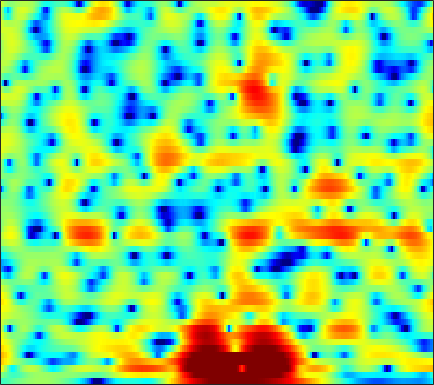

The file beside this chart, header and first rows:
-2.6285, -2.4684, -2.2248, -1.9485, -1.7222, -1.4126, -1.0977, -0.86005, -0.55601, -0.2556, 0.026533, 0.22182, 0.4577, 0.6643, 0.79685, 0.94341, 1.0517, 1.1071, 1.1488, 1.1474, 1.1025, 1.0446, 0.93773, 0.79244
0.2693, -0.2575, -0.9728, -1.647, -2.075, -2.46, -2.571, -2.468, -2.125, -1.633, -1.084, -0.6768, -0.1821, 0.2385, 0.4959, 0.7596, 0.933, 1.01, 1.054, 1.042, 0.9848, 0.9244, 0.8343, 0.7434
4.829, 3.473, 1.335, -1.179, -3.147, -4.983, -4.641, -3.393, -1.601, -0.1422, 0.9257, 1.502, 2.014, 2.274, 2.318, 2.186, 1.831, 1.431, 0.7096, -0.226, -1.368, -2.334, -3.661, -4.745
6.893, 6.192, 5.228, 4.266, 3.566, 2.684, 1.872, 1.308, 0.6057, -0.05285, -0.6807, -1.128, -1.681, -2.17, -2.499, -2.933, -3.415, -3.861, -4.612, -5.615, -6.927, -8.139, -9.972, -11.59
7.621, 7.003, 6.086, 5.051, 4.191, 2.909, 1.436, 0.1755, -1.783, -4.204, -7.369, -10.55, -16.54, -18.99, -14.7, -10.61, -8.154, -6.929, -5.845, -5.178, -4.8, -4.633, -4.525, -4.491
6.215, 5.707, 4.94, 4.068, 3.343, 2.274, 1.09, 0.133, -1.219, -2.615, -3.972, -4.859, -5.749, -6.188, -6.213, -5.933, -5.441, -5.008, -4.428, -3.893, -3.422, -3.103, -2.719, -2.394
4.937, 4.464, 3.774, 3.043, 2.482, 1.732, 0.9831, 0.4183, -0.3334, -1.081, -1.824, -2.363, -3.045, -3.662, -4.072, -4.528, -4.82, -4.878, -4.719, -4.314, -3.742, -3.243, -2.521, -1.831
4.395, 3.42, 2.086, 0.9161, 0.3049, -0.06754, -0.06673, 0.03837, 0.1298, 0.05575, -0.274, -0.7046, -1.562, -2.806, -4.068, -6.36, -9.643, -12.64, -13.61, -9.656, -6.084, -4.093, -2.06, -0.5382
2.89, 0.7603, -3.305, -10.33, -16.11, -8.056, -3.489, -1.506, 0.1226, 1.022, 1.379, 1.35, 0.9707, 0.2664, -0.429, -1.519, -2.634, -3.255, -3.388, -2.73, -1.615, -0.7144, 0.369, 1.224
3.035, 2.322, 1.387, 0.6283, 0.2889, 0.1876, 0.3433, 0.5402, 0.7933, 0.9619, 1.018, 0.9699, 0.783, 0.4677, 0.1901, -0.1875, -0.5402, -0.7678, -0.9825, -1.093, -1.105, -1.053, -0.9504, -0.874
3.586, 3.383, 3.068, 2.735, 2.494, 2.196, 1.922, 1.734, 1.491, 1.241, 0.9747, 0.7648, 0.4522, 0.07558, -0.2546, -0.75, -1.284, -1.721, -2.321, -2.89, -3.381, -3.665, -3.875, -3.897
4.455, 4.366, 4.119, 3.741, 3.374, 2.811, 2.228, 1.803, 1.287, 0.8411, 0.4725, 0.2371, -0.04079, -0.3464, -0.6528, -1.217, -1.996, -2.773, -4.139, -5.945, -8.285, -10.21, -11.64, -10.31
5.504, 5.251, 4.672, 3.819, 3.007, 1.686, 0.1306, -1.136, -2.671, -3.537, -3.453, -2.963, -2.18, -1.518, -1.201, -1.086, -1.362, -1.826, -2.817, -4.263, -6.11, -7.566, -8.508, -7.345
4.832, 4.362, 3.49, 2.331, 1.238, -0.6443, -3.24, -5.908, -11.03, -16.21, -11.33, -7.855, -4.884, -3.107, -2.237, -1.493, -1.135, -1.03, -1.058, -1.188, -1.272, -1.287, -1.156, -0.7768
3.139, 2.646, 1.919, 1.108, 0.4421, -0.5134, -1.476, -2.159, -2.901, -3.225, -3.153, -2.922, -2.446, -1.976, -1.732, -1.542, -1.482, -1.519, -1.578, -1.594, -1.478, -1.272, -0.8422, -0.2934
1.168, 0.6327, 0.02765, -0.439, -0.6563, -0.7414, -0.6583, -0.5386, -0.3565, -0.1693, 0.03169, 0.1315, 0.1251, -0.02073, -0.2601, -0.8241, -1.685, -2.534, -3.865, -5.083, -5.502, -4.93, -3.378, -1.635
-3.29, -4.612, -6.457, -7.414, -6.893, -5.033, -3.017, -1.694, -0.2502, 0.7822, 1.475, 1.825, 2.005, 1.836, 1.497, 0.6896, -0.6242, -2.037, -4.787, -8.979, -12.63, -9.65, -4.91, -1.71
-8.425, -9.748, -12.26, -14.29, -12.91, -8.829, -5.492, -3.615, -1.647, -0.2051, 0.7768, 1.277, 1.708, 1.85, 1.78, 1.492, 1.021, 0.5958, -0.01216, -0.4568, -0.6116, -0.431, 0.1197, 0.8132
-8.591, -7.765, -6.963, -6.184, -5.441, -4.317, -3.144, -2.243, -1.199, -0.3261, 0.3876, 0.7757, 1.136, 1.368, 1.448, 1.464, 1.397, 1.318, 1.22, 1.151, 1.156, 1.188, 1.269, 1.389
-5.528, -4.688, -3.753, -2.938, -2.349, -1.659, -1.051, -0.6163, -0.1266, 0.2334, 0.5026, 0.6645, 0.7772, 0.8259, 0.8433, 0.8384, 0.8263, 0.8065, 0.8035, 0.7988, 0.8297, 0.8568, 0.8847, 0.9258
-1.867, -1.339, -0.6777, -0.07961, 0.264, 0.6038, 0.8449, 0.8993, 0.876, 0.7513, 0.4908, 0.2683, -0.03629, -0.3477, -0.5395, -0.7266, -0.8069, -0.8109, -0.7772, -0.7065, -0.6491, -0.5918, -0.4994, -0.4142
0.9847, 1.523, 2.146, 2.623, 2.816, 2.907, 2.773, 2.466, 1.836, 0.9922, -0.09758, -1.046, -2.284, -3.385, -3.999, -4.388, -4.385, -4.159, -3.764, -3.335, -3.08, -3.021, -3.098, -3.394
1.669, 2.636, 3.638, 4.229, 4.457, 4.44, 3.991, 3.433, 2.243, 0.5175, -1.813, -4.172, -8.175, -13.31, -16.56, -15.47, -12.85, -11.23, -9.305, -7.592, -6.229, -5.685, -5.853, -7.239
-0.09833, 1.339, 2.659, 3.425, 3.711, 3.671, 3.206, 2.576, 1.324, -0.4983, -2.833, -5.096, -8.796, -12.83, -15.62, -18.43, -22.91, -32.34, -19.92, -12.74, -8.857, -6.913, -5.223, -4.167
0.08233, 0.8831, 1.619, 2.104, 2.252, 2.17, 1.813, 1.3, 0.4285, -0.7641, -2.17, -3.345, -5.079, -6.784, -8.005, -9.46, -10.37, -10.45, -9.643, -7.975, -6.077, -4.768, -3.138, -1.789
0.6576, 0.8935, 1.12, 1.237, 1.211, 1.061, 0.7497, 0.402, -0.1794, -0.8673, -1.68, -2.27, -3.088, -3.808, -4.248, -4.665, -4.837, -4.762, -4.352, -3.74, -2.915, -2.239, -1.303, -0.3764
0.7318, 0.7286, 0.7552, 0.6813, 0.5924, 0.3837, 0.058, -0.2146, -0.7157, -1.241, -1.808, -2.219, -2.672, -3.029, -3.194, -3.24, -3.111, -2.903, -2.502, -1.96, -1.364, -0.8638, -0.2028, 0.4654
0.271, 0.254, 0.2469, 0.2455, 0.2081, 0.03711, -0.2719, -0.6218, -1.197, -1.934, -2.697, -3.289, -3.892, -4.217, -4.223, -3.936, -3.389, -2.895, -2.208, -1.491, -0.7781, -0.2607, 0.4216, 1.061
-1.961, -1.618, -1.023, -0.3712, -0.03894, 0.1369, -0.01553, -0.4289, -1.242, -2.614, -4.408, -6.18, -8.774, -10.16, -9.378, -7.264, -5.222, -3.988, -2.678, -1.723, -0.8973, -0.3612, 0.3689, 1.14
-12.39, -6.838, -2.961, -0.7744, 0.1741, 0.8933, 1.042, 0.8126, 0.03502, -1.325, -3.377, -5.461, -9.099, -11.54, -10.19, -7.043, -4.812, -3.725, -2.922, -2.625, -2.708, -2.764, -2.487, -1.44
-2.308, -1.806, -0.8124, 0.1316, 0.6859, 1.185, 1.355, 1.354, 1.013, 0.523, -0.2746, -0.8687, -1.675, -2.193, -2.352, -2.45, -2.446, -2.593, -3.207, -4.457, -7.047, -10.61, -26.25, -11.98
0.5357, 0.106, -0.2246, -0.4096, -0.3508, -0.1961, 0.06591, 0.2135, 0.3784, 0.3486, 0.1602, -0.06494, -0.4225, -0.8292, -1.141, -1.548, -1.951, -2.271, -2.745, -3.371, -4.031, -4.434, -4.38, -3.424
0.3972, -0.9341, -2.928, -4.526, -4.795, -3.886, -2.317, -1.409, -0.3987, 0.02013, 0.1409, -0.03765, -0.4723, -1.161, -1.752, -2.41, -2.894, -3.025, -2.792, -2.349, -1.69, -1.175, -0.3416, 0.4753
1.179, -0.8723, -4.81, -10.96, -11.99, -6.498, -2.91, -1.205, 0.09624, 0.6526, 0.6218, 0.1577, -0.93, -2.699, -4.506, -7.601, -10.29, -9.835, -6.918, -4.077, -1.99, -0.7297, 0.6043, 1.72
3.038, 2.22, 1.198, 0.4082, 0.1188, 0.2172, 0.5612, 0.8672, 1.015, 0.9513, 0.4259, -0.1929, -1.493, -3.303, -5.081, -7.96, -10.31, -10.16, -7.724, -5.402, -3.572, -2.478, -1.323, -0.307
3.635, 3.433, 3.08, 2.78, 2.558, 2.31, 2.096, 1.876, 1.559, 1.082, 0.4482, -0.1016, -0.9936, -1.99, -2.752, -3.733, -4.432, -4.759, -4.941, -4.986, -4.964, -4.998, -4.921, -4.667
3.696, 3.703, 3.626, 3.464, 3.316, 3.033, 2.685, 2.359, 1.88, 1.279, 0.6532, 0.1039, -0.6191, -1.359, -1.894, -2.564, -3.195, -3.655, -4.406, -5.299, -6.637, -8.087, -10.99, -15.16
3.146, 3.242, 3.335, 3.297, 3.199, 2.957, 2.549, 2.179, 1.506, 0.7415, -0.1186, -0.7998, -1.647, -2.358, -2.773, -3.123, -3.393, -3.578, -3.89, -4.411, -5.285, -6.171, -7.678, -8.797
1.261, 1.526, 1.843, 2.084, 2.13, 2.025, 1.662, 1.198, 0.2986, -0.9159, -2.523, -3.862, -5.754, -7.152, -7.403, -6.731, -5.547, -4.71, -3.752, -3.11, -2.64, -2.369, -2.018, -1.546
-3.423, -2.422, -1.162, -0.1413, 0.3487, 0.6321, 0.5151, 0.1024, -0.8158, -2.28, -4.489, -6.785, -11.5, -21.1, -21.31, -12.17, -7.914, -5.854, -3.898, -2.475, -1.335, -0.6281, 0.2351, 1.014
-10.95, -6.711, -3.499, -1.573, -0.6652, -0.02329, 0.1355, -0.06385, -0.6529, -1.633, -2.951, -4.041, -5.523, -6.532, -6.772, -6.323, -5.356, -4.464, -3.305, -2.165, -1.125, -0.4018, 0.5028, 1.333
-2.648, -1.904, -0.8277, 0.05936, 0.5546, 0.9434, 0.9967, 0.8833, 0.4478, -0.2412, -1.076, -1.804, -2.8, -3.715, -4.255, -4.718, -4.755, -4.542, -3.882, -3.004, -2.052, -1.329, -0.4639, 0.3594
2.234, 2.198, 2.269, 2.371, 2.436, 2.465, 2.358, 2.171, 1.734, 1.073, 0.1756, -0.7284, -2.168, -3.989, -5.586, -7.872, -9.447, -9.311, -7.646, -5.698, -4.104, -3.21, -2.304, -1.658
3.919, 3.527, 3.174, 3.05, 3.048, 3.1, 3.148, 3.059, 2.808, 2.325, 1.477, 0.6318, -0.8944, -3.075, -5.315, -9.521, -14.68, -13.93, -9.219, -6.26, -4.657, -4.125, -4.108, -4.846
1.974, 0.7105, -0.3152, -0.1277, 0.5647, 1.61, 2.447, 2.876, 3.145, 3.092, 2.749, 2.355, 1.593, 0.6529, -0.1177, -1.085, -1.758, -1.93, -1.798, -1.605, -1.632, -1.986, -3.216, -5.575
-2.775, -7.644, -23.33, -9.227, -4.769, -1.668, 0.03738, 0.8192, 1.342, 1.5, 1.516, 1.415, 1.258, 1.147, 1.079, 1.025, 1.011, 1.057, 1.068, 1.045, 0.8705, 0.6195, 0.1054, -0.5339
-0.008658, -1.08, -2.038, -2.174, -1.894, -1.432, -1.197, -1.267, -1.607, -2.141, -2.657, -2.854, -2.642, -2.037, -1.445, -0.6398, 0.08408, 0.5168, 0.9783, 1.306, 1.492, 1.554, 1.589, 1.548
1.948, 1.588, 1.123, 0.6613, 0.2683, -0.3491, -1.268, -2.269, -4.149, -6.955, -11.3, -14.38, -11.74, -7.429, -5.124, -2.933, -1.418, -0.591, 0.258, 0.8518, 1.3, 1.556, 1.814, 2.01
2.198, 2.22, 2.124, 1.854, 1.506, 0.8403, -0.1401, -1.133, -2.858, -5.047, -7.465, -8.658, -8.018, -6.042, -4.632, -3.099, -2.003, -1.374, -0.7528, -0.3005, 0.08527, 0.3662, 0.7219, 1.096
1.429, 1.903, 2.324, 2.493, 2.458, 2.167, 1.646, 1.139, 0.3339, -0.5497, -1.363, -1.81, -2.15, -2.289, -2.279, -2.272, -2.346, -2.453, -2.718, -2.971, -3.065, -2.924, -2.419, -1.622
0.542, 1.506, 2.401, 2.935, 3.137, 3.166, 2.967, 2.692, 2.192, 1.578, 0.9155, 0.4027, -0.3343, -1.081, -1.661, -2.543, -3.584, -4.584, -6.249, -8.429, -10.91, -11.86, -9.906, -6.699
0.6971, 1.674, 2.591, 3.16, 3.386, 3.482, 3.341, 3.085, 2.572, 1.894, 1.072, 0.351, -0.6999, -1.82, -2.725, -3.985, -5.333, -6.482, -8.25, -10.62, -13.57, -14.9, -12.2, -8.208
1.868, 2.393, 2.926, 3.246, 3.352, 3.313, 3.067, 2.742, 2.115, 1.247, 0.1054, -0.9219, -2.487, -4.244, -5.609, -7.224, -8.339, -8.712, -8.816, -8.623, -8.177, -7.582, -6.349, -4.804
2.895, 2.971, 3.034, 3.042, 3.011, 2.87, 2.598, 2.281, 1.649, 0.7073, -0.6339, -1.944, -4.237, -7.367, -10.58, -16.45, -19.41, -15.66, -11.83, -9.329, -7.485, -6.256, -4.781, -3.329
3.018, 2.569, 2.026, 1.715, 1.663, 1.777, 1.917, 1.928, 1.705, 1.136, 0.1712, -0.865, -2.676, -5.092, -7.198, -9.946, -11.27, -10.92, -9.649, -8.362, -7.107, -6.146, -4.723, -3.175
1.977, 0.1069, -2.67, -4.064, -3.153, -0.9432, 0.8626, 1.775, 2.472, 2.652, 2.398, 1.953, 1.039, -0.1615, -1.153, -2.54, -3.935, -4.978, -6.492, -8.219, -9.648, -9.572, -7.36, -4.503
1.726, -0.6726, -4.814, -7.333, -5.324, -1.917, 0.457, 1.659, 2.684, 3.219, 3.354, 3.244, 2.83, 2.185, 1.524, 0.3952, -1.049, -2.379, -4.757, -8.158, -12.86, -14.07, -9.404, -5.4
2.994, 2.116, 1.059, 0.3752, 0.1973, 0.3528, 0.7301, 1.057, 1.468, 1.796, 2.005, 2.059, 2.008, 1.762, 1.433, 0.8002, -0.03164, -0.7997, -1.931, -3.043, -3.876, -4.181, -4.058, -3.573
